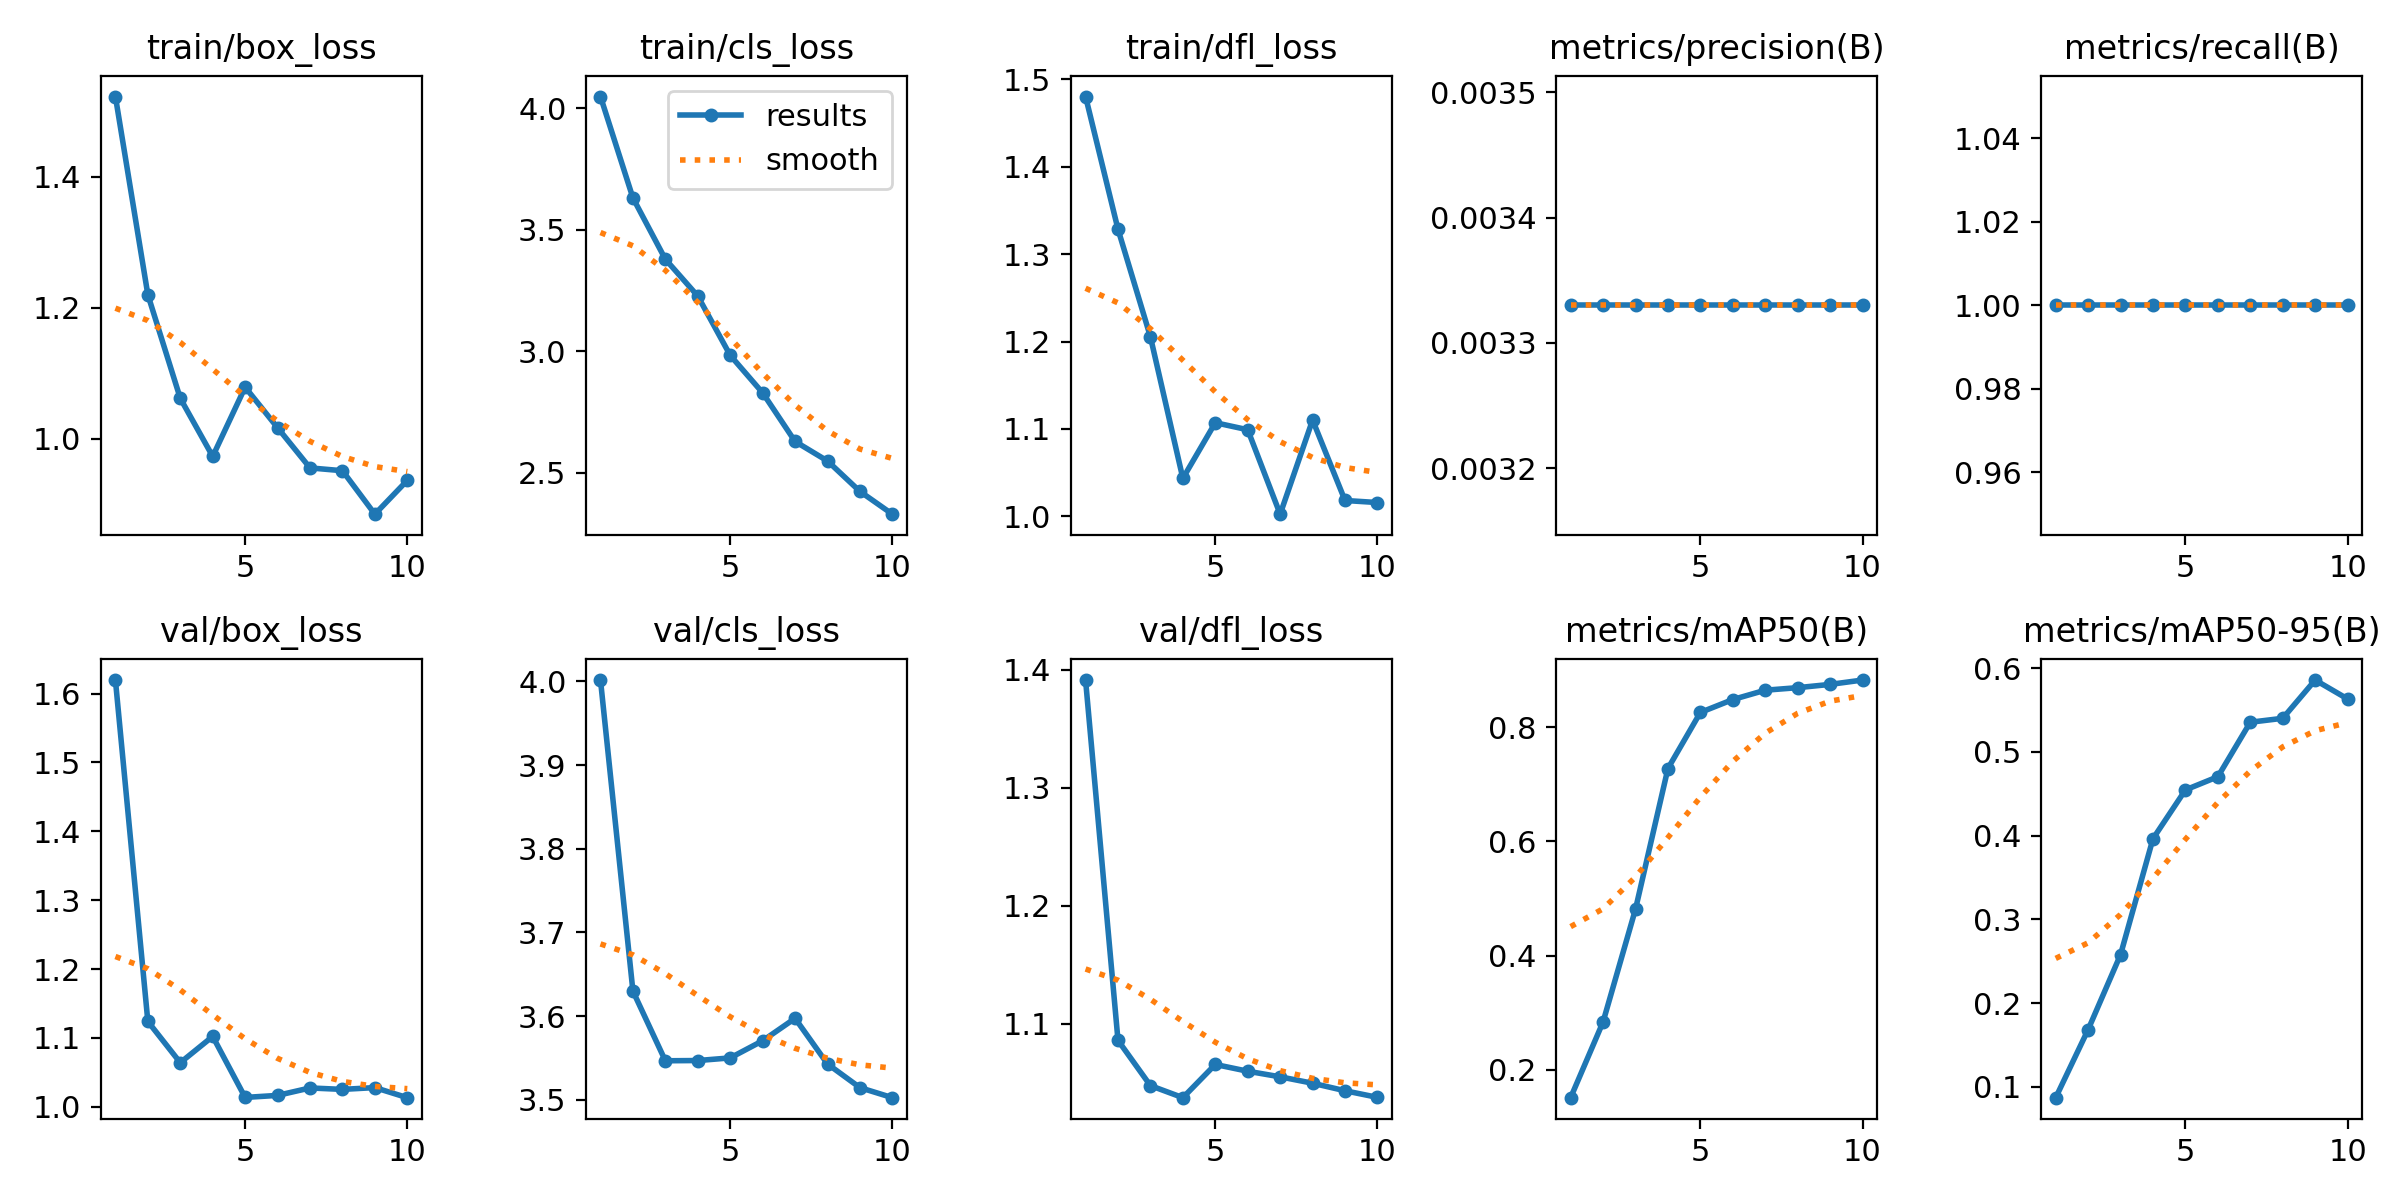

Source data for this figure (header and first rows):
epoch, time, train/box_loss, train/cls_loss, train/dfl_loss, metrics/precision(B), metrics/recall(B), metrics/mAP50(B), metrics/mAP50-95(B), val/box_loss, val/cls_loss, val/dfl_loss, lr/pg0, lr/pg1, lr/pg2
1, 14.84, 1.522, 4.048, 1.48, 0.00333, 1, 0.1513, 0.087, 1.62, 4.002, 1.391, 6e-05, 6e-05, 6e-05
2, 24.79, 1.22, 3.631, 1.328, 0.00333, 1, 0.2839, 0.1683, 1.124, 3.63, 1.086, 0.0001261, 0.0001261, 0.0001261
3, 37.57, 1.062, 3.378, 1.205, 0.00333, 1, 0.4813, 0.2579, 1.064, 3.546, 1.048, 0.0001764, 0.0001764, 0.0001764
4, 48.78, 0.9734, 3.227, 1.044, 0.00333, 1, 0.7275, 0.3964, 1.102, 3.547, 1.038, 0.0002109, 0.0002109, 0.0002109
5, 58.74, 1.079, 2.983, 1.107, 0.00333, 1, 0.8256, 0.4546, 1.014, 3.55, 1.066, 0.0002295, 0.0002295, 0.0002295
6, 68.67, 1.017, 2.828, 1.099, 0.00333, 1, 0.8482, 0.4703, 1.016, 3.57, 1.06, 0.0002323, 0.0002323, 0.0002323
7, 78.87, 0.9559, 2.628, 1.003, 0.00333, 1, 0.8645, 0.5354, 1.027, 3.597, 1.055, 0.0002192, 0.0002192, 0.0002192
8, 89.66, 0.9516, 2.548, 1.11, 0.00333, 1, 0.869, 0.5401, 1.025, 3.543, 1.05, 0.0001903, 0.0001903, 0.0001903
9, 99.84, 0.8853, 2.423, 1.018, 0.00333, 1, 0.8747, 0.5858, 1.028, 3.514, 1.043, 0.0001456, 0.0001456, 0.0001456
10, 110.2, 0.9369, 2.329, 1.016, 0.00333, 1, 0.8823, 0.5632, 1.013, 3.502, 1.038, 8.502e-05, 8.502e-05, 8.502e-05
